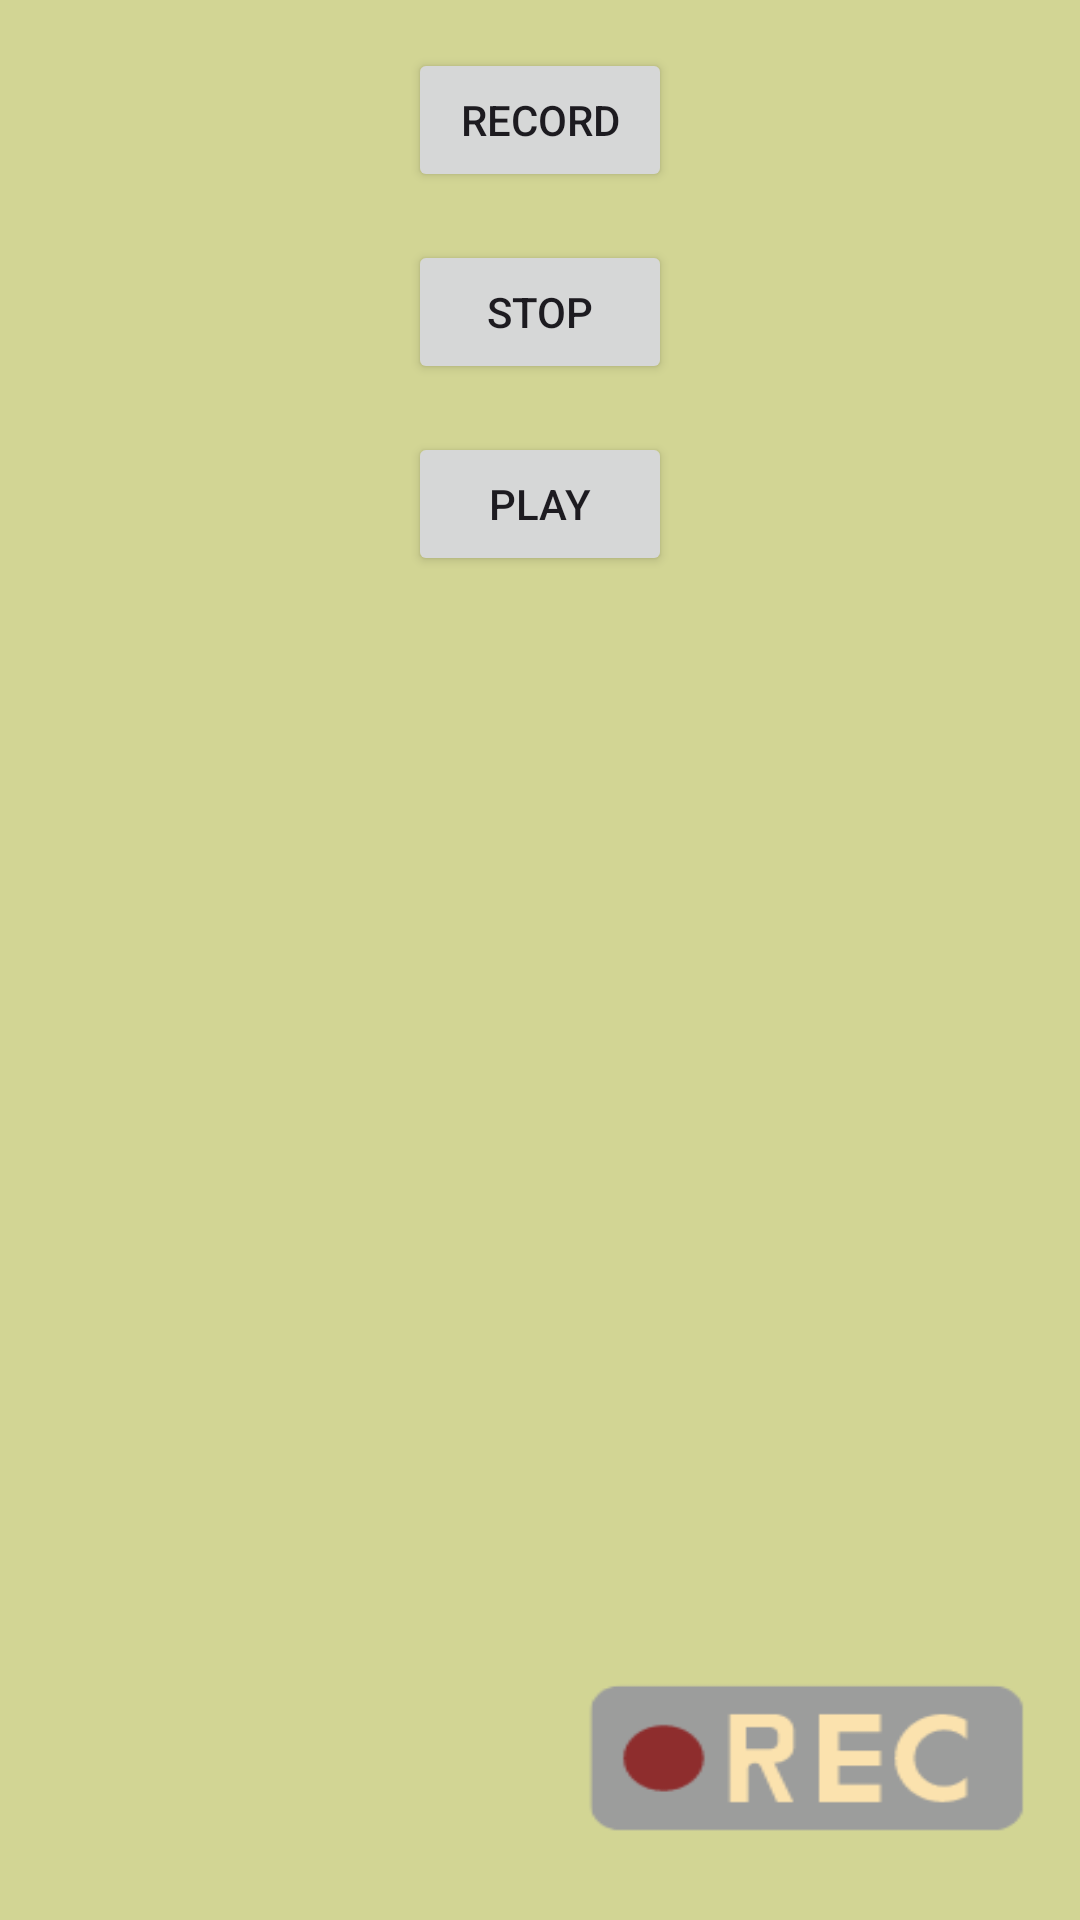

Produce the Android XML layout that renders to this screen, including the resource entries it uses.
<!-- AndroidManifest.xml: application theme Theme.DementiaApp1 -->
<!-- res/layout/activity_main_record.xml -->
<?xml version="1.0" encoding="utf-8"?>
<LinearLayout
    xmlns:android="http://schemas.android.com/apk/res/android"
    xmlns:tools="http://schemas.android.com/tools"
    android:layout_width="match_parent"
    android:layout_height="match_parent"
    android:orientation="vertical"
    android:background="@drawable/record_voice_note"
    tools:context=".MainActivityRecord">

    <Button
        android:id="@+id/btn_Record_Recordapp"
        android:layout_width="wrap_content"
        android:layout_height="wrap_content"
        android:text="Record"
        android:onClick="btnRecordPressed"
        android:layout_gravity="center_horizontal"
        android:layout_marginTop="16dp"/>

    <Button
        android:id="@+id/btn_Stop_Recordapp"
        android:layout_width="wrap_content"
        android:layout_height="wrap_content"
        android:text="Stop"
        android:onClick="btnStopPressed"
        android:layout_gravity="center_horizontal"
        android:layout_marginTop="16dp"/>

    <Button
        android:id="@+id/btn_Play_Recordapp"
        android:layout_width="wrap_content"
        android:layout_height="wrap_content"
        android:text="Play"
        android:onClick="btnPlayPressed"
        android:layout_gravity="center_horizontal"
        android:layout_marginTop="16dp"/>

    <SeekBar
        android:id="@+id/seekBar"
        android:layout_width="match_parent"
        android:layout_height="wrap_content"
        android:layout_gravity="center_horizontal"
        android:layout_marginTop="16dp"
        android:visibility="invisible" /> 

</LinearLayout>
<!-- resources referenced by this layout -->
<resources>
  <!-- drawable record_voice_note: png bitmap (drawable, 7506 bytes) -->
  <style name="Theme.DementiaApp1" parent="Base.Theme.DementiaApp1" />
  <style name="Base.Theme.DementiaApp1" parent="Theme.Material3.DayNight.NoActionBar">
          
          
  
      </style>
</resources>
